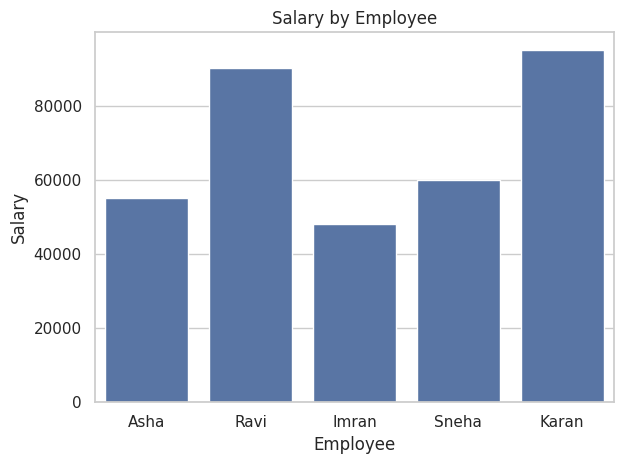

This chart was generated by the following Python code:
"""
================================================================================
BEGINNER PRACTICE ASSESSMENT
================================================================================
Dataset: 5 employees (Name, Department, Salary) — already CLEAN.

Tasks:
    1. Load into a DataFrame; print head() and describe().
    2. Find the average salary.
    3. Find the highest-paid employee.
    4. Count employees per department with value_counts().
    5. Create a bar chart of salary by employee.
================================================================================
"""

import pandas as pd
import matplotlib
matplotlib.use("Agg")              # save chart without a display
import matplotlib.pyplot as plt
import seaborn as sns

# --- Task 1: Load & inspect --------------------------------------------------
df = pd.DataFrame({
    "Name":       ["Asha", "Ravi", "Imran", "Sneha", "Karan"],
    "Department": ["Sales", "Engineering", "Sales", "HR", "Engineering"],
    "Salary":     [55000, 90000, 48000, 60000, 95000],
})
print("head():")
print(df.head())
print("\ndescribe():")           # count/mean/std/min/quartiles/max for Salary
print(df.describe())

# --- Task 2: Average salary --------------------------------------------------
# .mean() averages the numeric column.
avg = df["Salary"].mean()
print("\nAverage salary:", avg)         # 69600.0

# --- Task 3: Highest-paid employee -------------------------------------------
# Sort descending and take the top row.
top = df.sort_values("Salary", ascending=False).head(1)
print("\nHighest-paid employee:")
print(top)                              # Karan, Engineering, 95000

# --- Task 4: Employees per department ----------------------------------------
# value_counts() tallies each category.
print("\nEmployees per department:")
print(df["Department"].value_counts())  # Sales 2, Engineering 2, HR 1

# --- Task 5: Bar chart of salary by employee ---------------------------------
# A bar chart compares a value across distinct labels (here, people).
sns.set_theme(style="whitegrid")
plt.figure()
sns.barplot(data=df, x="Name", y="Salary")
plt.title("Salary by Employee"); plt.xlabel("Employee"); plt.ylabel("Salary")
plt.tight_layout()
plt.savefig("salary_by_employee.png", dpi=150)
print("\nSaved chart -> salary_by_employee.png")
